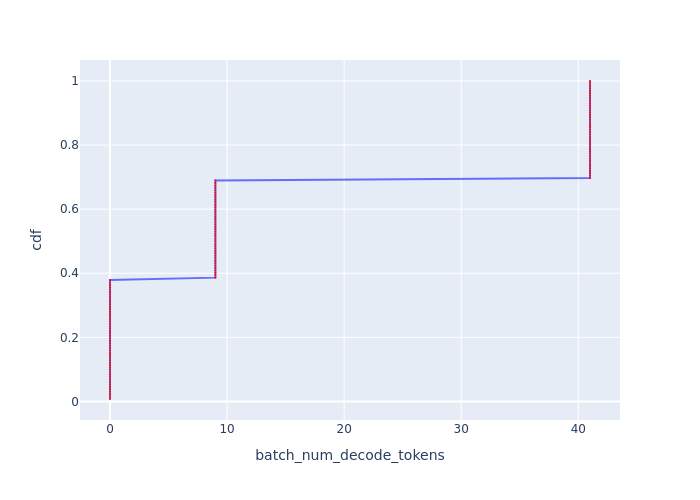

Source data for this figure (header and first rows):
Batch Id, batch_num_decode_tokens, cdf
0, 0, 0.007576
1, 0, 0.01515
2, 0, 0.02273
3, 0, 0.0303
4, 0, 0.03788
5, 0, 0.04545
6, 0, 0.05303
7, 0, 0.06061
8, 0, 0.06818
9, 0, 0.07576
10, 0, 0.08333
11, 0, 0.09091
12, 0, 0.09848
13, 0, 0.1061
14, 0, 0.1136
15, 0, 0.1212
16, 0, 0.1288
17, 0, 0.1364
18, 0, 0.1439
19, 0, 0.1515
20, 0, 0.1591
21, 0, 0.1667
22, 0, 0.1742
23, 0, 0.1818
24, 0, 0.1894
25, 0, 0.197
26, 0, 0.2045
27, 0, 0.2121
28, 0, 0.2197
29, 0, 0.2273
30, 0, 0.2348
31, 0, 0.2424
32, 0, 0.25
33, 0, 0.2576
34, 0, 0.2652
35, 0, 0.2727
36, 0, 0.2803
37, 0, 0.2879
38, 0, 0.2955
39, 0, 0.303
40, 0, 0.3106
82, 0, 0.3182
83, 0, 0.3258
84, 0, 0.3333
85, 0, 0.3409
86, 0, 0.3485
87, 0, 0.3561
88, 0, 0.3636
89, 0, 0.3712
90, 0, 0.3788
91, 9, 0.3864
92, 9, 0.3939
93, 9, 0.4015
94, 9, 0.4091
95, 9, 0.4167
96, 9, 0.4242
97, 9, 0.4318
98, 9, 0.4394
99, 9, 0.447
100, 9, 0.4545
... 72 more rows
